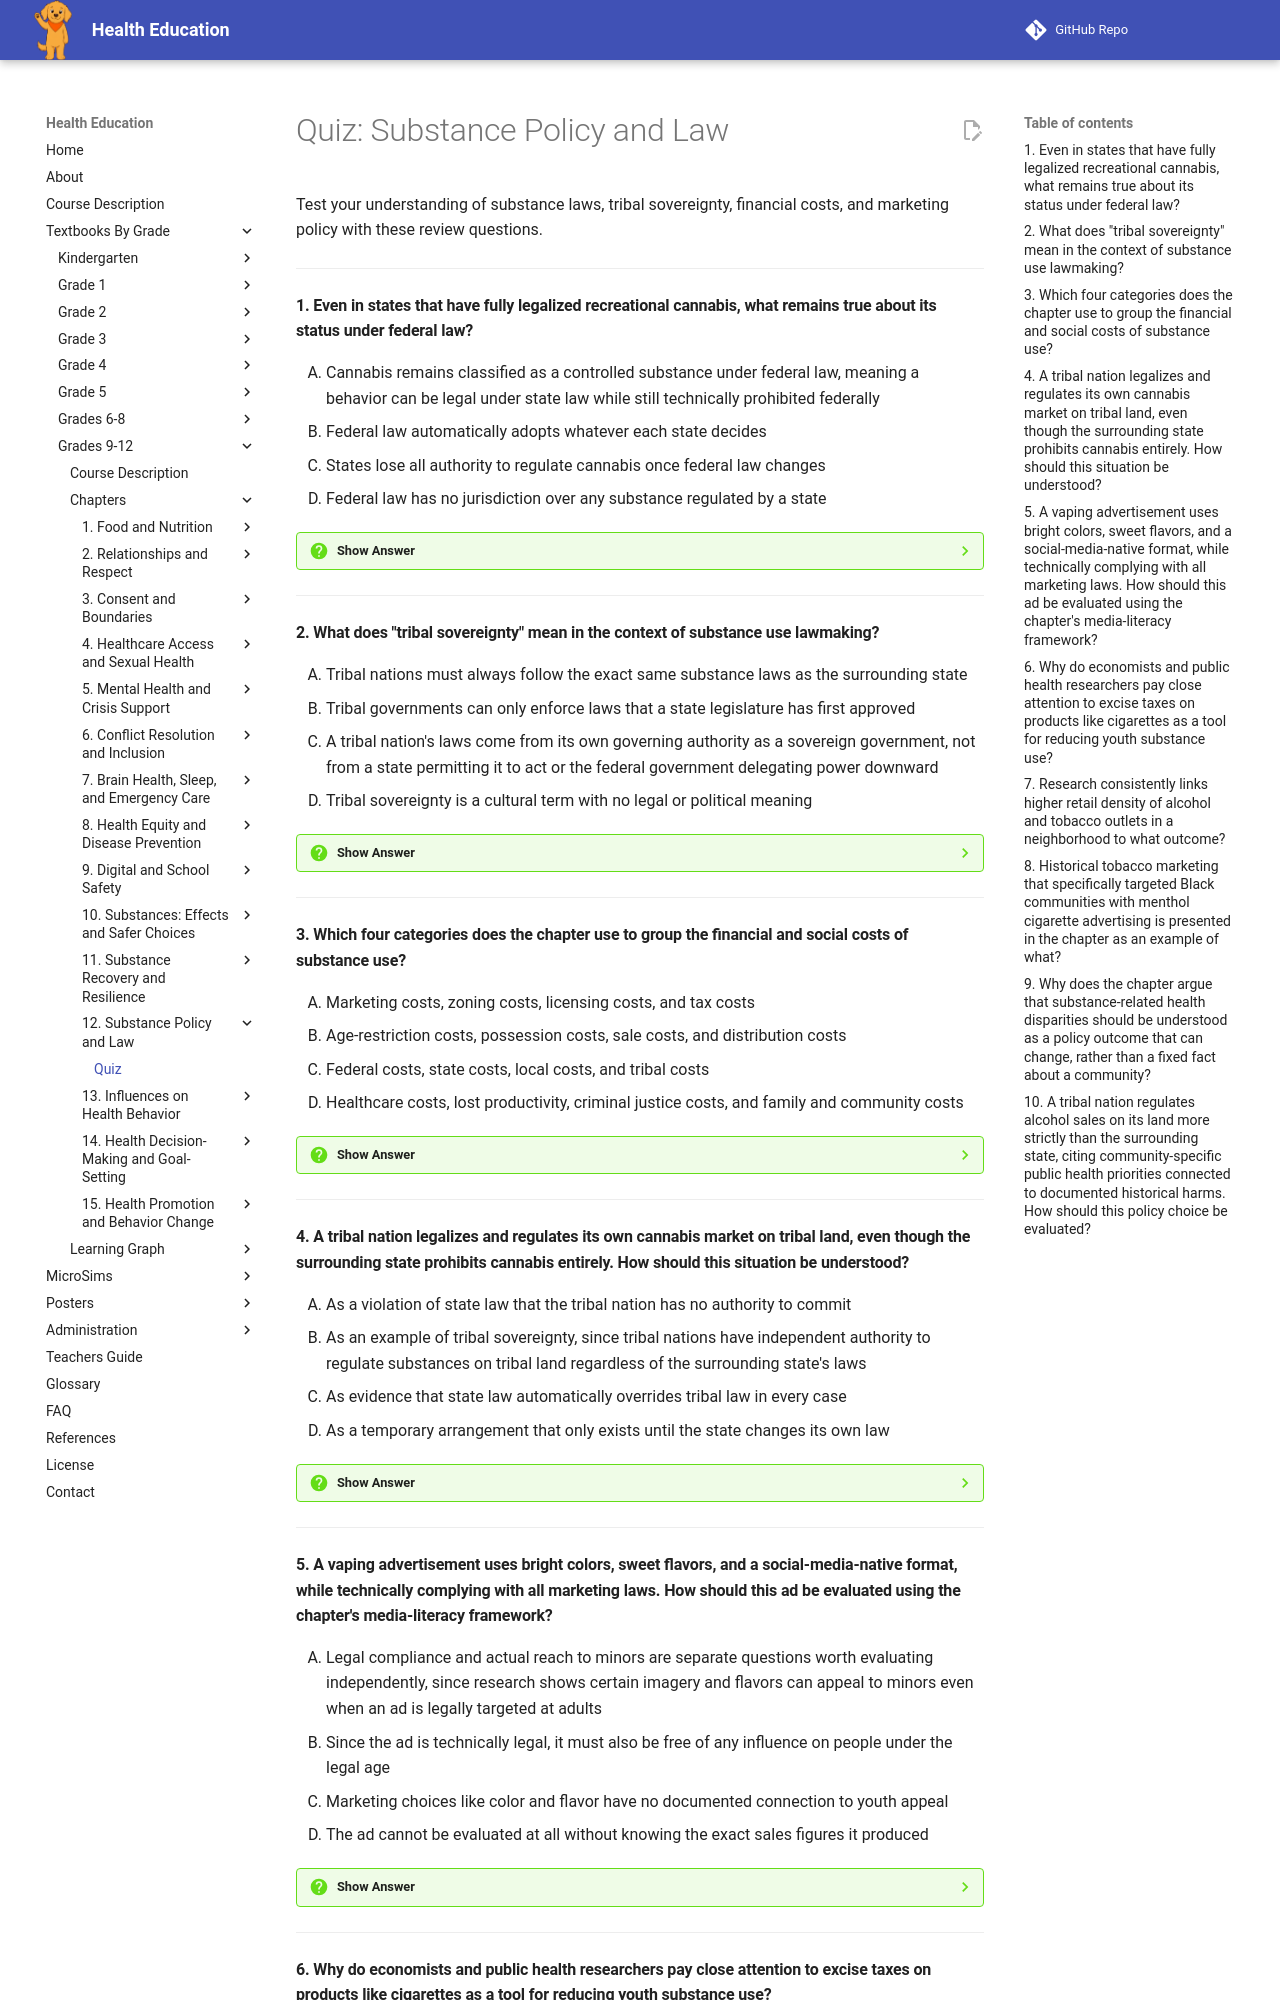

repository: dmccreary/health-education · page: bands/grade-9-12/chapters/12-substance-policy-and-law/quiz/index.html · generator: mkdocs

# Quiz: Substance Policy and Law

Test your understanding of substance laws, tribal sovereignty, financial costs, and marketing policy with these review questions.

---

#### 1. Even in states that have fully legalized recreational cannabis, what remains true about its status under federal law?

<div class="upper-alpha" markdown>
1. Cannabis remains classified as a controlled substance under federal law, meaning a behavior can be legal under state law while still technically prohibited federally
2. Federal law automatically adopts whatever each state decides
3. States lose all authority to regulate cannabis once federal law changes
4. Federal law has no jurisdiction over any substance regulated by a state
</div>

??? question "Show Answer"
    The correct answer is **A**. The chapter explains that cannabis remains classified as a controlled substance under federal law even in states that have fully legalized it for recreational adult use. This layered federal and state structure means a behavior can be legal under state law and still technically prohibited under federal law.

    **Concept Tested:** Community Laws On Substance Use

---

#### 2. What does "tribal sovereignty" mean in the context of substance use lawmaking?

<div class="upper-alpha" markdown>
1. Tribal nations must always follow the exact same substance laws as the surrounding state
2. Tribal governments can only enforce laws that a state legislature has first approved
3. A tribal nation's laws come from its own governing authority as a sovereign government, not from a state permitting it to act or the federal government delegating power downward
4. Tribal sovereignty is a cultural term with no legal or political meaning
</div>

??? question "Show Answer"
    The correct answer is **C**. The chapter emphasizes that tribal sovereignty is a legal and political term: tribal nations are sovereign governments with a government-to-government relationship with the federal government, and their laws come from their own governing authority, not from permission granted by a state or the federal government.

    **Concept Tested:** Tribal Sovereignty In Substance Use Lawmaking

---

#### 3. Which four categories does the chapter use to group the financial and social costs of substance use?

<div class="upper-alpha" markdown>
1. Marketing costs, zoning costs, licensing costs, and tax costs
2. Age-restriction costs, possession costs, sale costs, and distribution costs
3. Federal costs, state costs, local costs, and tribal costs
4. Healthcare costs, lost productivity, criminal justice costs, and family and community costs
</div>

??? question "Show Answer"
    The correct answer is **D**. The chapter organizes financial and social costs of substance use into healthcare costs, lost productivity, criminal justice costs, and family and community costs, noting that these costs are not evenly distributed across communities and are borne by different combinations of individuals, employers, governments, and families.

    **Concept Tested:** Financial And Social Costs Of Substance Use

---

#### 4. A tribal nation legalizes and regulates its own cannabis market on tribal land, even though the surrounding state prohibits cannabis entirely. How should this situation be understood?

<div class="upper-alpha" markdown>
1. As a violation of state law that the tribal nation has no authority to commit
2. As an example of tribal sovereignty, since tribal nations have independent authority to regulate substances on tribal land regardless of the surrounding state's laws
3. As evidence that state law automatically overrides tribal law in every case
4. As a temporary arrangement that only exists until the state changes its own law
</div>

??? question "Show Answer"
    The correct answer is **B**. The chapter gives this exact example: some tribal nations have legalized and regulate their own cannabis markets on tribal land, sometimes in states where cannabis remains illegal under state law. This reflects tribal sovereignty, the independent authority of tribal nations to regulate substances within their own jurisdiction.

    **Concept Tested:** Tribal Sovereignty In Substance Use Lawmaking

---

#### 5. A vaping advertisement uses bright colors, sweet flavors, and a social-media-native format, while technically complying with all marketing laws. How should this ad be evaluated using the chapter's media-literacy framework?

<div class="upper-alpha" markdown>
1. Legal compliance and actual reach to minors are separate questions worth evaluating independently, since research shows certain imagery and flavors can appeal to minors even when an ad is legally targeted at adults
2. Since the ad is technically legal, it must also be free of any influence on people under the legal age
3. Marketing choices like color and flavor have no documented connection to youth appeal
4. The ad cannot be evaluated at all without knowing the exact sales figures it produced
</div>

??? question "Show Answer"
    The correct answer is **A**. The chapter explicitly warns against assuming legal marketing is neutral marketing: "is this ad technically legal?" and "is this ad actually reaching only adults?" are two different questions, and marketing research repeatedly finds that certain imagery, flavors, and placement strategies reach and appeal to minors despite legally targeting adults.

    **Concept Tested:** Substance Marketing And Availability Policy

---
